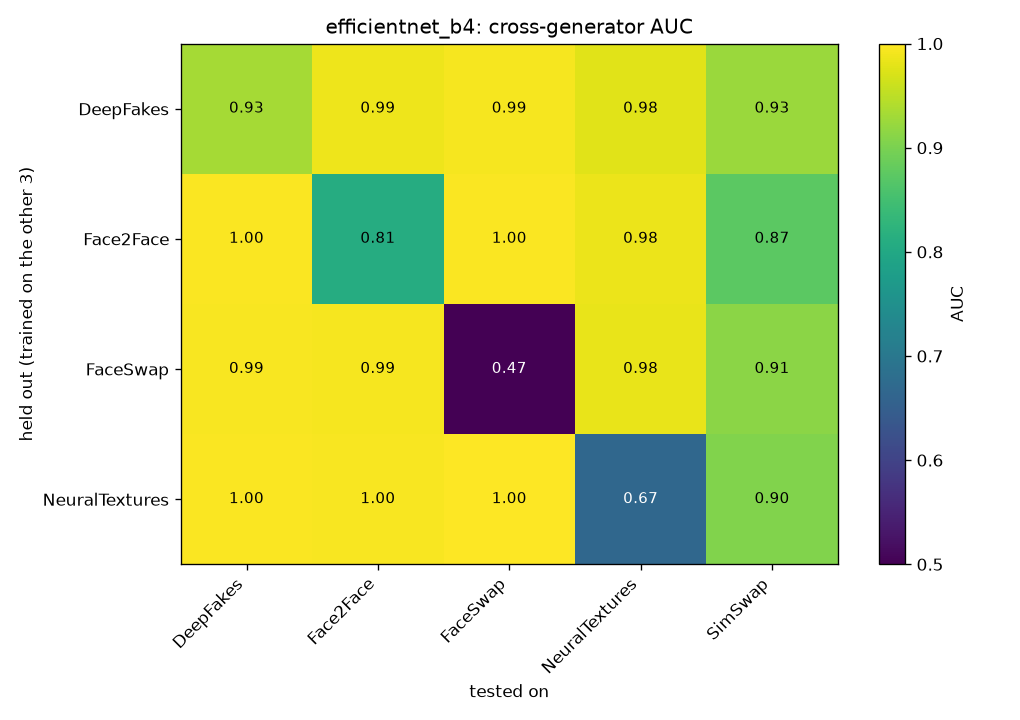

Values plotted in this chart, from the file beside it:
held_out, DeepFakes, Face2Face, FaceSwap, NeuralTextures, SimSwap
DeepFakes, 0.9332, 0.9873, 0.9926, 0.9768, 0.9253
Face2Face, 0.9964, 0.8098, 0.9964, 0.9844, 0.8733
FaceSwap, 0.9944, 0.9933, 0.4653, 0.9827, 0.9139
NeuralTextures, 0.9964, 0.9958, 0.9993, 0.6671, 0.9048
